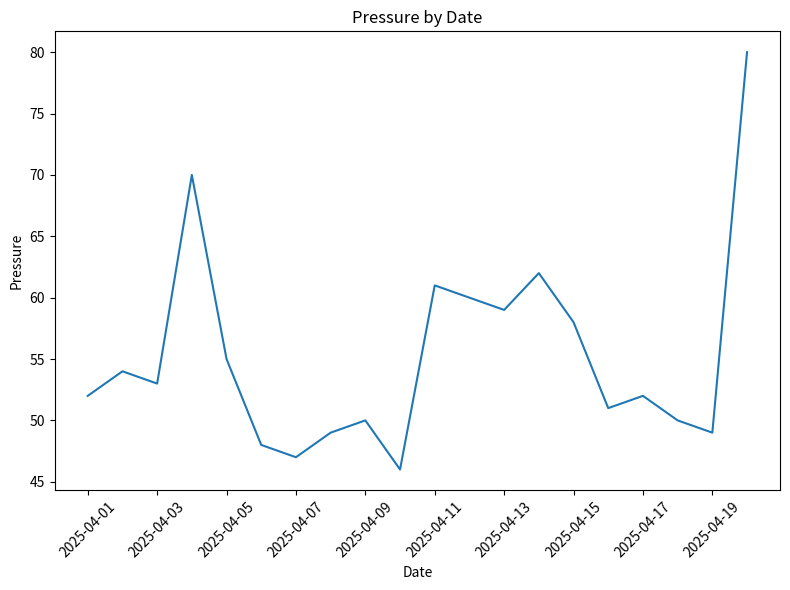
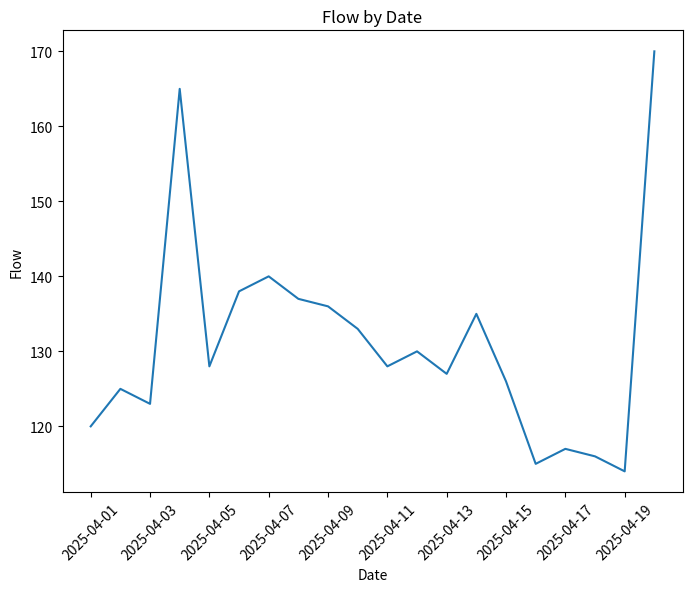
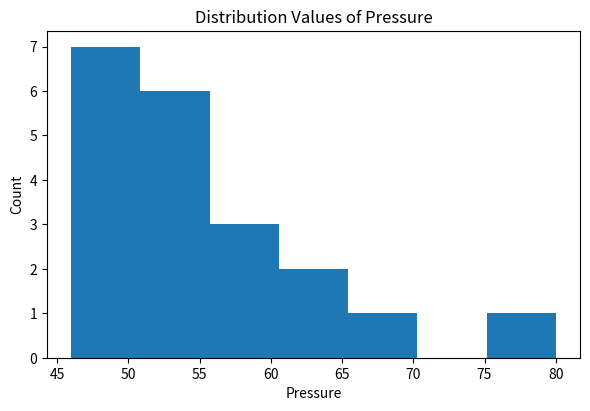
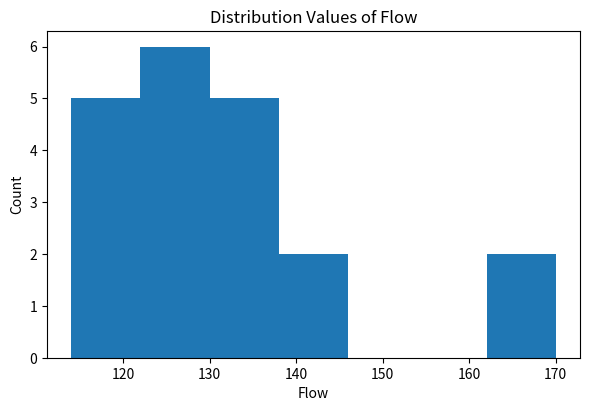
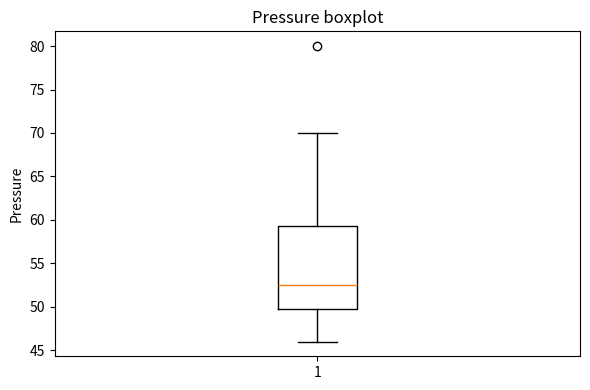
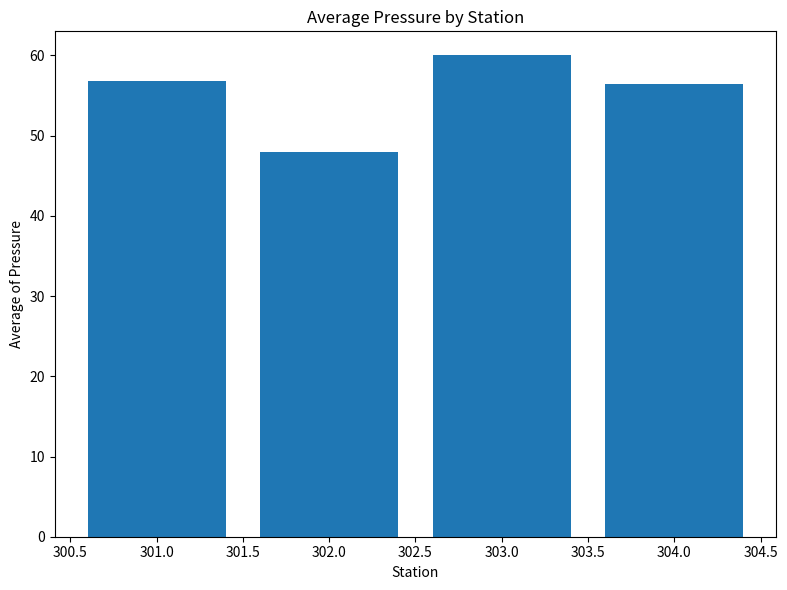
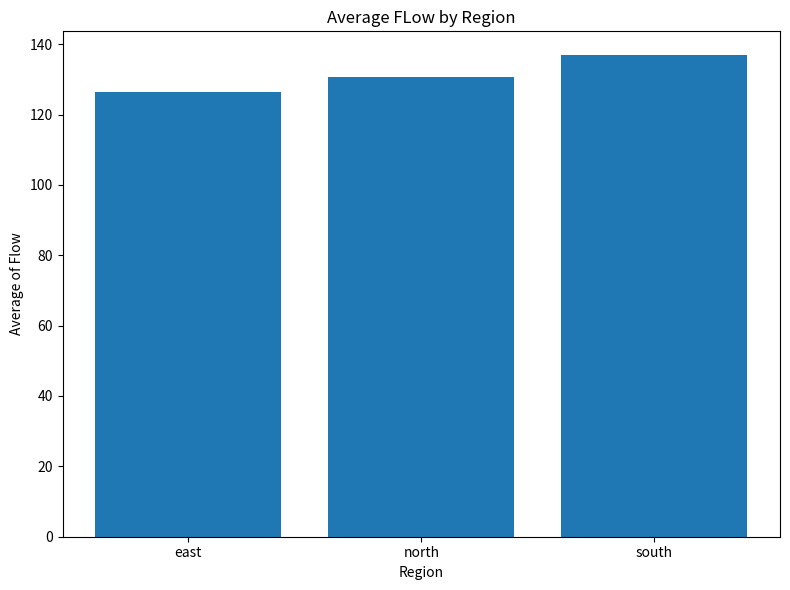
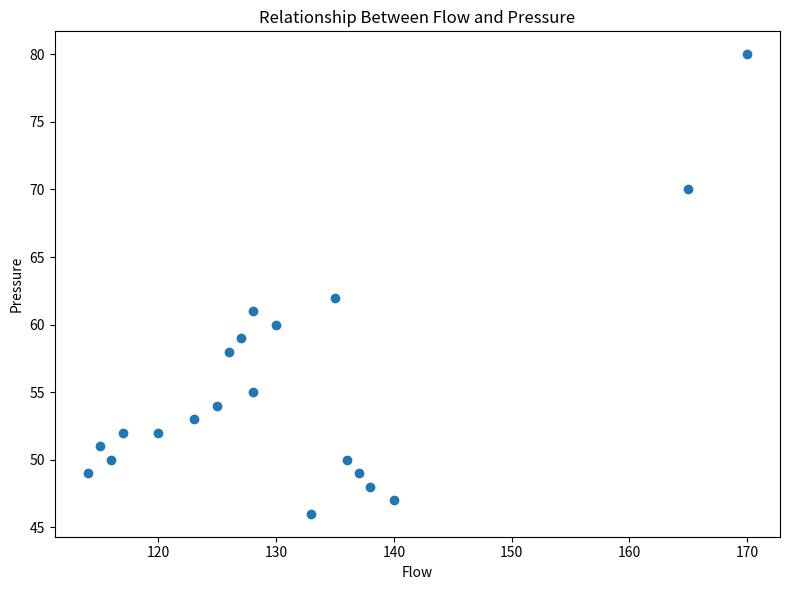

Here is the Python script that generated these plots, in order:
import pandas as pd
import numpy as np
import matplotlib.pyplot as plt

# PROJECT: Analysis of Compressor Station Performance
# Goal:
# - analyze pressure, flow, and temperature indicators
# - identify unusual observations
# - compare stations, operating modes, and regions
# - understand possible signs of unstable operation
# =========================================
# 1. CREATE DATA
# Here we use a small educational dataset
# =========================================

df_measurements = pd.DataFrame({
    "station_id": [301,301,301,301,301,302,302,302,302,302,303,303,303,303,303,304,304,304,304,304],
    "date": pd.date_range("2025-04-01", periods=20, freq="D"),
    "pressure": [52,54,53,70,55,48,47,49,50,46,61,60,59,62,58,51,52,50,49,80],
    "flow": [120,125,123,165,128,138,140,137,136,133,128,130,127,135,126,115,117,116,114,170],
    "temperature": [11,12,10,15,11,8,7,9,10,8,14,13,12,14,11,9,10,8,7,16]
})

df_info = pd.DataFrame({
    "station_id": [301,302,303,304],
    "mode": ["normal","repair","stress","normal"],
    "region": ["north","south","north","east"],
    "station_type": ["A","B","A","C"]
})

print("=== df_measurements: first rows ===")
print(df_measurements.head(5), "\n")

print("=== df_info: first rows ===")
print(df_info.head(5), "\n")

print("=== Shapes ===")
print("df_info\n",df_info.shape)
print("df_measurements\n",df_measurements.shape)

print("=== Data types ===")
print(df_info.dtypes)
print(df_measurements.dtypes)

print("=== Missing values ===")
print(df_info.isna().sum())
print(df_measurements.isna().sum())


print("=== Descriptive statistics === ")
print(df_measurements.describe())

#First obviously
#We have the df with temp,press,flow by date and station
# 1) In this time we dont have any missin values
# 2) In the df_measurements we have information about 4 station
# 3) In the start we see high pressure values


# ==================================================
# 3. MERGE TABLES
# Left join is used to keep all measurement rows
# ==================================================

df=pd.merge(df_measurements,df_info,on="station_id",how="left",indicator=True)
print("===The base infromation about Data Frame===")
print("shape\n",df.shape)
print("Missing values \n",df.isna().sum())

print("Mode counts:")
print("By region\n",df["mode"].value_counts())
print("By mode\n",df["region"].value_counts())

# ==================================================
# 4. FEATURE ENGINEERING
# ==================================================

def diff(df,parametr):
    return df[parametr]-df[parametr].mean()
 

df["pressure_diff"] = diff(df,"pressure")
df["flow_diff"] = diff(df,"flow")
df["is_high_pressure"] = df["pressure"]>60
df["is_high_flow"] = df["flow"]>140
df["flow_per_temp"] = df["flow"]/df["temperature"]
df["status"] = "normal"
df.loc[
    (df["pressure"]>=55) & (df["pressure"]<=65),"status"
] = "warning"
df.loc[df["pressure"]>65,"status"] = "alert"

print("=== New columns preview ===")
print(df.head(5), "\n")


# ==================================================
# 5. AGGREGATIONS
# ==================================================
def mean_by(df,group,column):
    return df.groupby(group)[column].mean()

def max_by(df,group,column):
    return df.groupby(group)[column].max()

avg_press_by_station = mean_by(df,"station_id","pressure")
avg_flow_by_station = mean_by(df,"station_id","flow")
max_press_by_station = max_by(df,"station_id","pressure")
avg_press_by_region = mean_by(df,"region","pressure")
avg_flow_by_mode = mean_by(df,"mode","flow")
print("=== Average pressure by station ===\n", avg_press_by_station)
print("=== Average Flow by Station ===\n", avg_flow_by_station)
print("=== Max pressure by station ===\n", max_press_by_station)
print("=== Average Pressure by Region ===\n", avg_press_by_region)
print("=== Average Flow by Mode ===\n", avg_flow_by_mode)
print("=== Status record count ===\n",df["status"].value_counts())
print("=== Top 5 rows with the highest presssure === \n",
      df.sort_values("pressure",ascending=False).head(5)
      )

# ==================================================
# 6. FILTERING
# ==================================================


df_pressure_60 = df.loc[df["pressure"] > 60]
df_flow_140 = df.loc[df["flow"] > 140]
df_stress = df.loc[df["mode"] == "stress"]
df_north = df.loc[df["region"] == "north"]
df_pressure_above_avg = df.loc[df["pressure_diff"] > 0]
df_alert = df.loc[(df["pressure"] > 60) & (df["flow"] > 140)]

print("Rows with pressure > 60:", df_pressure_60.shape[0])
print("Rows with flow > 140:", df_flow_140.shape[0])
print("Rows in stress mode:", df_stress.shape[0])
print("Rows in north region:", df_north.shape[0])
print("Rows with pressure above average:", df_pressure_above_avg.shape[0])
print("Rows with pressure > 60 and flow > 140:", df_alert.shape[0], "\n")

# ==================================================
# 7. VISUALIZATION
# ==================================================

plt.figure(figsize=(8,6))
plt.plot(df["date"],df["pressure"])
plt.xlabel("Date")
plt.ylabel("Pressure")
plt.title("Pressure by Date")
plt.xticks(rotation=45)
plt.tight_layout()
plt.show()
# Observation: On April 20, pressure reaches its maximum and looks anomalously high.

plt.figure(figsize=(8,6))
plt.plot(df["date"],df["flow"])
plt.xlabel("Date")
plt.ylabel("Flow")
plt.xticks(rotation=45)
plt.title("Flow by Date")
plt.tight_layout
plt.show()
# Observation: On April 20, flow reaches its maximum and looks anomalously high.

plt.figure(figsize=(6,4))
plt.hist(df["pressure"],bins=7)
plt.xlabel("Pressure")
plt.ylabel("Count")
plt.tight_layout()
plt.title("Distribution Values of Pressure")
plt.show()
# Observation: Most pressure values are concentrated in the lower range, roughly around 45–55.

plt.figure(figsize=(6,4))
plt.hist(df["flow"],bins=7)
plt.xlabel("Flow")
plt.ylabel("Count")
plt.tight_layout()
plt.title("Distribution Values of Flow")
plt.show()
# Observation: Most flow values are concentrated roughly around 120–140.

plt.figure(figsize=(6,4))
plt.boxplot(df["pressure"])
plt.ylabel("Pressure")
plt.title("Pressure boxplot")
plt.tight_layout()
plt.show()
# Observation: Pressure = 80 looks like a possible outlier.
avg_press_by_station

plt.figure(figsize=(8,6))
plt.bar(avg_press_by_station.index,avg_press_by_station.values)
plt.xlabel("Station")
plt.ylabel("Average of Pressure")
plt.title("Average Pressure by Station")
plt.tight_layout()
plt.show()
# Observation: Station 303 has the highest average pressure.


avg_flow_by_region=mean_by(df,"region","flow")
plt.figure(figsize=(8,6))
plt.bar(avg_flow_by_region.index,avg_flow_by_region.values)
plt.xlabel("Region")
plt.ylabel("Average of Flow")
plt.title("Average FLow by Region")
plt.tight_layout()
plt.show()
#Observation:The south region has the highest average flow

plt.figure(figsize=(8,6))
plt.scatter(df["flow"],df["pressure"])
plt.xlabel("Flow")
plt.ylabel("Pressure")
plt.title("Relationship Between Flow and Pressure")
plt.tight_layout()
plt.show()
# Observation:There appears to be a positive relationship between flow and pressure.

# ==================================================
# 8. KEY FINDINGS
# ==================================================

print("Key findings:")
print("1. Station 303 has the highest average pressure.")
print("2. Station 304 has the highest average flow.")
print("3. The observation on April 20 looks anomalous because both pressure and flow spike sharply.")
print("4. Stress mode may be associated with elevated pressure and less stable operation.")
print("5. There appears to be a positive relationship between flow and pressure.")

# ==================================================
# 9. FINAL CONCLUSION
# ==================================================

print("=== Final conclusion ===")
print(
    "This mini-EDA project analyzed compressor station measurements using pressure, "
    "flow, and temperature data. The analysis showed that station 303 has the highest "
    "average pressure, while station 304 has the highest average flow due to an extreme "
    "observation on April 20. The same date also contains the strongest anomaly in both "
    "pressure and flow. In addition, stress mode may be linked to higher pressure and "
    "less stable operation. Overall, simultaneous spikes in pressure and flow should be "
    "monitored automatically and inspected first."
)
